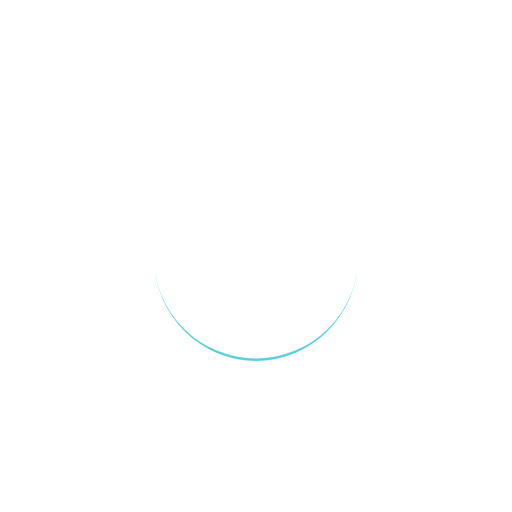
t = 0.00 s
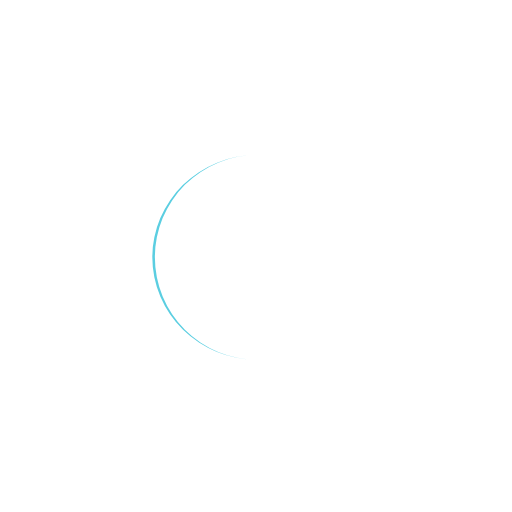
t = 0.25 s
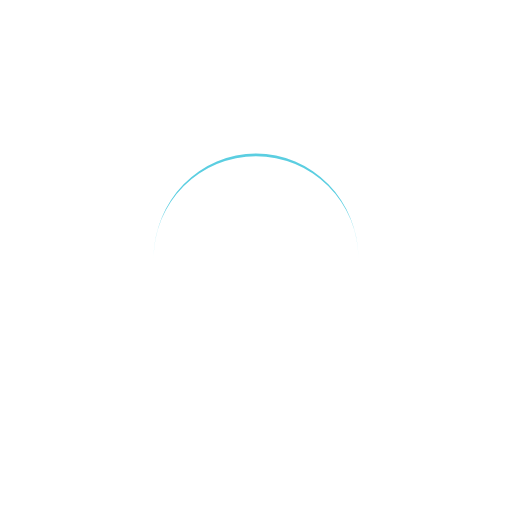
t = 0.50 s
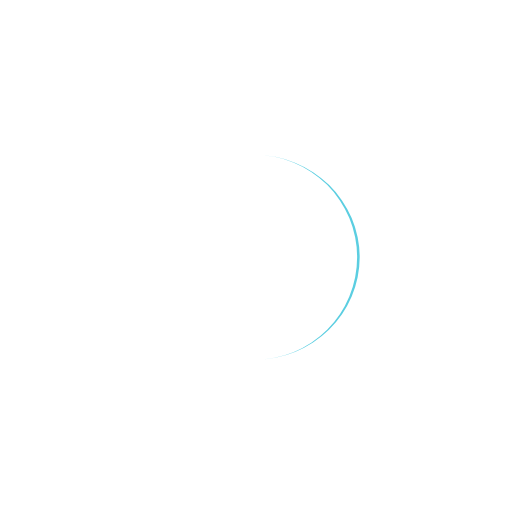
t = 0.75 s

The animated SVG that drew these frames (rendered in a browser with its animation timeline set to each time). Animation: 1 SMIL element (animateTransform=1); one cycle of 1.00 s, repeats indefinitely.

<?xml version="1.0" encoding="utf-8"?>
<svg xmlns="http://www.w3.org/2000/svg" xmlns:xlink="http://www.w3.org/1999/xlink" style="margin: auto; background: none; display: block; shape-rendering: auto;" width="200px" height="200px" viewBox="0 0 100 100" preserveAspectRatio="xMidYMid">
<path d="M30 50A20 20 0 0 0 70 50A20 20.5 0 0 1 30 50" fill="#5bcee1" stroke="none">
  <animateTransform attributeName="transform" type="rotate" dur="1s" repeatCount="indefinite" keyTimes="0;1" values="0 50 50.25;360 50 50.25"></animateTransform>
</path>
<!-- [ldio] generated by https://loading.io/ --></svg>